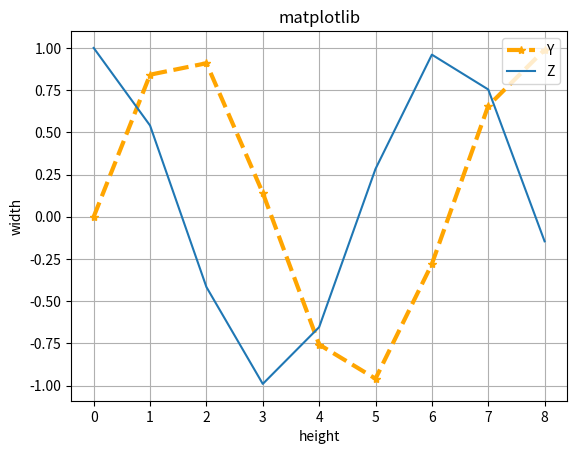

Reproduce this figure in Python.
import matplotlib.pyplot as plt
import numpy as np

x = np.arange(9)
y = np.sin(x)
z = np.cos(x)
# marker数据点样式，linewidth线宽，linestyle线型样式，color颜色
plt.plot(x, y, marker="*", linewidth=3, linestyle="--", color="orange")
plt.plot(x, z)
plt.title("matplotlib")
plt.xlabel("height")
plt.ylabel("width")
# 设置图例
plt.legend(["Y","Z"], loc="upper right")
plt.grid(True)
plt.show()
print(plt)